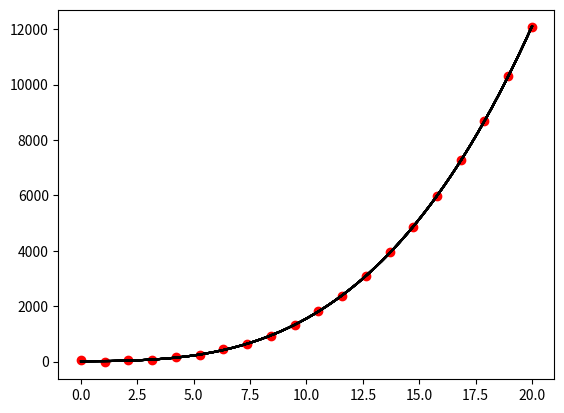

The matplotlib source for this figure:
import numpy as np
from scipy import optimize
import matplotlib.pyplot as plt


def f(x, a, b, c):
    """ Model function

    :param x:
    :param a:
    :param b:
    :param c:
    :return:
    """
    return a*x**3 + b*x + c


def residual(p, x, y):
    """ Residual calculation

    :param p:
    :param x:
    :param y:
    :return:
    """
    # TODO: the weighting should be in here.

    return y - f(x, *p)


def fit_example():
    """Simple fitting example."""
    # create trainings data
    x = np.linspace(0, 20, 20)
    y = f(x, a=1.5, b=5, c=0.2) + 20 * np.random.normal(size=len(x))

    plt.plot(x, y, 'or')

    for k in range(20):
        p0 = [1., 1., 1.] + 2.0 * np.random.normal(size=3)
        # p0 = [1.6, 6., 0.1] + 2.0 * np.random.normal(size=3)

        # popt, pcov = optimize.leastsq(residual, p0, args=(x, y))
        results = optimize.least_squares(fun=residual, x0=p0, bounds=(-np.inf, np.inf),
                                            kwargs={"x": x, "y": y})
        print(results)

        print(p0, "->", results.x)

        # optimal solution
        xn = np.linspace(0, 20, 200)
        yn = f(xn, *results.x)
        plt.plot(xn, yn, color="black", alpha=0.8)
    plt.show()


if __name__ == "__main__":
    fit_example()
